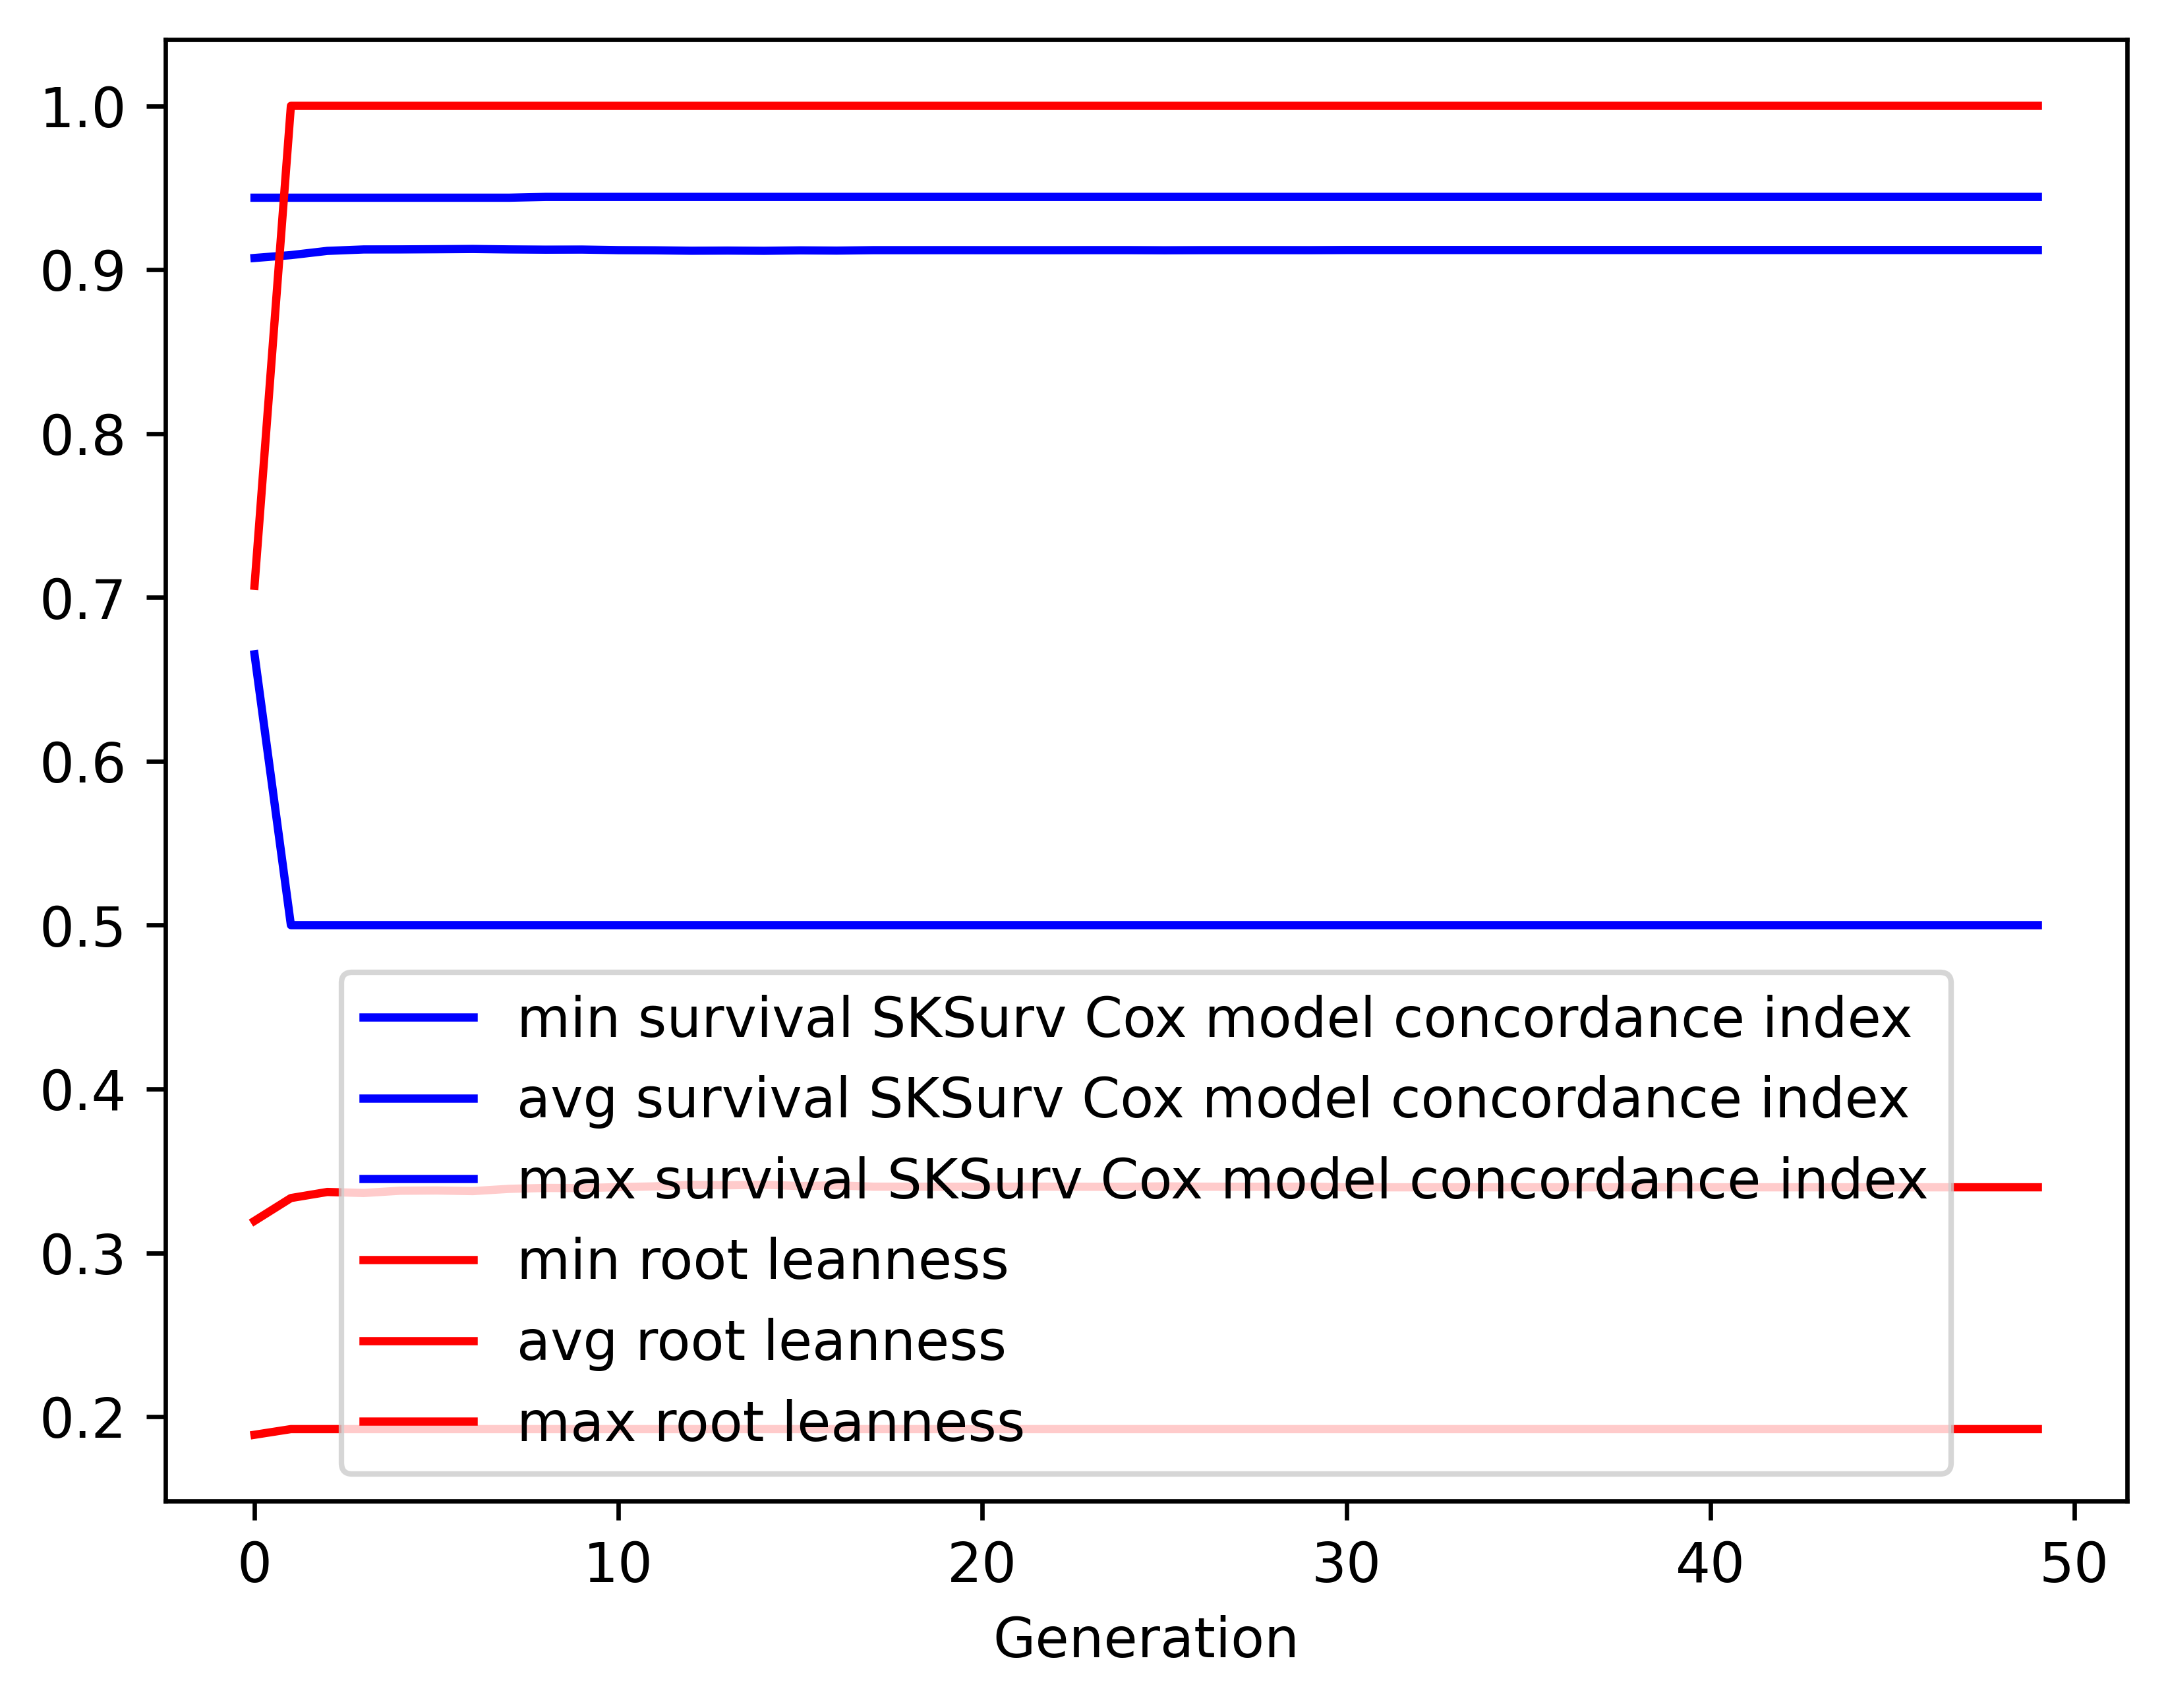

Values plotted in this chart, from the file beside it:
gen, evals, gen_feats, explored, survival SKSurv Cox model concordance in…, survival SKSurv Cox model concordance in…, survival SKSurv Cox model concordance in…, survival SKSurv Cox model concordance in…, root leanness_min, root leanness_avg, root leanness_max, root leanness_std
0, 500, 229, 229, 0.6653, 0.9071, 0.9439, 0.0444, 0.189, 0.3195, 0.7071, 0.1221
1, 412, 210, 263, 0.5, 0.9089, 0.9439, 0.04311, 0.1925, 0.3334, 1.0, 0.1257
2, 417, 209, 273, 0.5, 0.9115, 0.9439, 0.04043, 0.1925, 0.3372, 1.0, 0.1236
3, 390, 203, 288, 0.5, 0.9123, 0.9439, 0.04118, 0.1925, 0.3365, 1.0, 0.1255
4, 394, 204, 289, 0.5, 0.9124, 0.9439, 0.04131, 0.1925, 0.3379, 1.0, 0.1261
5, 407, 204, 290, 0.5, 0.9125, 0.9439, 0.04132, 0.1925, 0.3381, 1.0, 0.126
6, 400, 211, 290, 0.5, 0.9126, 0.9439, 0.04135, 0.1925, 0.3377, 1.0, 0.1263
7, 412, 201, 294, 0.5, 0.9124, 0.9439, 0.04181, 0.1925, 0.3391, 1.0, 0.127
8, 413, 206, 295, 0.5, 0.9122, 0.9444, 0.04237, 0.1925, 0.3396, 1.0, 0.1282
9, 395, 198, 297, 0.5, 0.9123, 0.9444, 0.04237, 0.1925, 0.3395, 1.0, 0.1282
10, 419, 194, 297, 0.5, 0.9119, 0.9444, 0.04328, 0.1925, 0.3401, 1.0, 0.1296
11, 410, 207, 297, 0.5, 0.9118, 0.9444, 0.04337, 0.1925, 0.3406, 1.0, 0.1299
12, 394, 204, 297, 0.5, 0.9116, 0.9444, 0.04359, 0.1925, 0.3415, 1.0, 0.1311
13, 385, 186, 297, 0.5, 0.9117, 0.9444, 0.04349, 0.1925, 0.3413, 1.0, 0.1308
14, 409, 187, 297, 0.5, 0.9115, 0.9444, 0.04362, 0.1925, 0.3416, 1.0, 0.1312
15, 424, 209, 297, 0.5, 0.9118, 0.9444, 0.04349, 0.1925, 0.3408, 1.0, 0.1307
16, 402, 209, 297, 0.5, 0.9117, 0.9444, 0.04361, 0.1925, 0.3412, 1.0, 0.1312
17, 399, 191, 297, 0.5, 0.9119, 0.9444, 0.04346, 0.1925, 0.3404, 1.0, 0.1306
18, 404, 219, 297, 0.5, 0.9119, 0.9444, 0.04346, 0.1925, 0.3404, 1.0, 0.1306
19, 410, 200, 297, 0.5, 0.9119, 0.9444, 0.04346, 0.1925, 0.3403, 1.0, 0.1306
20, 392, 199, 297, 0.5, 0.9119, 0.9444, 0.04346, 0.1925, 0.3404, 1.0, 0.1306
21, 410, 199, 297, 0.5, 0.9119, 0.9444, 0.04346, 0.1925, 0.3404, 1.0, 0.1306
22, 409, 195, 297, 0.5, 0.9119, 0.9444, 0.04346, 0.1925, 0.3404, 1.0, 0.1306
23, 403, 199, 297, 0.5, 0.9119, 0.9444, 0.04346, 0.1925, 0.3403, 1.0, 0.1306
24, 401, 209, 297, 0.5, 0.9119, 0.9444, 0.04346, 0.1925, 0.3403, 1.0, 0.1306
25, 402, 196, 297, 0.5, 0.9119, 0.9444, 0.04351, 0.1925, 0.3406, 1.0, 0.1308
26, 408, 202, 297, 0.5, 0.9119, 0.9444, 0.04347, 0.1925, 0.3404, 1.0, 0.1306
27, 403, 206, 297, 0.5, 0.9119, 0.9444, 0.04346, 0.1925, 0.3403, 1.0, 0.1306
28, 389, 199, 297, 0.5, 0.9119, 0.9444, 0.04346, 0.1925, 0.3403, 1.0, 0.1306
29, 412, 204, 297, 0.5, 0.9119, 0.9444, 0.04347, 0.1925, 0.3404, 1.0, 0.1306
30, 420, 217, 297, 0.5, 0.912, 0.9444, 0.04348, 0.1925, 0.34, 1.0, 0.1307
31, 409, 202, 297, 0.5, 0.912, 0.9444, 0.04348, 0.1925, 0.34, 1.0, 0.1307
32, 405, 207, 297, 0.5, 0.912, 0.9444, 0.04348, 0.1925, 0.34, 1.0, 0.1307
33, 404, 190, 297, 0.5, 0.912, 0.9444, 0.04348, 0.1925, 0.34, 1.0, 0.1307
34, 406, 202, 297, 0.5, 0.912, 0.9444, 0.04348, 0.1925, 0.34, 1.0, 0.1307
35, 420, 216, 297, 0.5, 0.912, 0.9444, 0.04348, 0.1925, 0.34, 1.0, 0.1307
36, 391, 212, 297, 0.5, 0.912, 0.9444, 0.04348, 0.1925, 0.34, 1.0, 0.1307
37, 412, 189, 297, 0.5, 0.912, 0.9444, 0.04348, 0.1925, 0.34, 1.0, 0.1307
38, 411, 217, 297, 0.5, 0.912, 0.9444, 0.04348, 0.1925, 0.34, 1.0, 0.1307
39, 396, 211, 297, 0.5, 0.912, 0.9444, 0.04348, 0.1925, 0.34, 1.0, 0.1307
40, 406, 203, 297, 0.5, 0.912, 0.9444, 0.04348, 0.1925, 0.34, 1.0, 0.1307
41, 404, 210, 297, 0.5, 0.912, 0.9444, 0.04348, 0.1925, 0.34, 1.0, 0.1307
42, 398, 195, 297, 0.5, 0.912, 0.9444, 0.04348, 0.1925, 0.34, 1.0, 0.1307
43, 399, 191, 297, 0.5, 0.912, 0.9444, 0.04348, 0.1925, 0.34, 1.0, 0.1307
44, 400, 203, 297, 0.5, 0.912, 0.9444, 0.04348, 0.1925, 0.34, 1.0, 0.1307
45, 400, 211, 297, 0.5, 0.912, 0.9444, 0.04348, 0.1925, 0.34, 1.0, 0.1307
46, 393, 203, 297, 0.5, 0.912, 0.9444, 0.04348, 0.1925, 0.34, 1.0, 0.1307
47, 406, 199, 297, 0.5, 0.912, 0.9444, 0.04348, 0.1925, 0.34, 1.0, 0.1307
48, 402, 204, 297, 0.5, 0.912, 0.9444, 0.04348, 0.1925, 0.34, 1.0, 0.1307
49, 410, 208, 297, 0.5, 0.912, 0.9444, 0.04348, 0.1925, 0.34, 1.0, 0.1307
